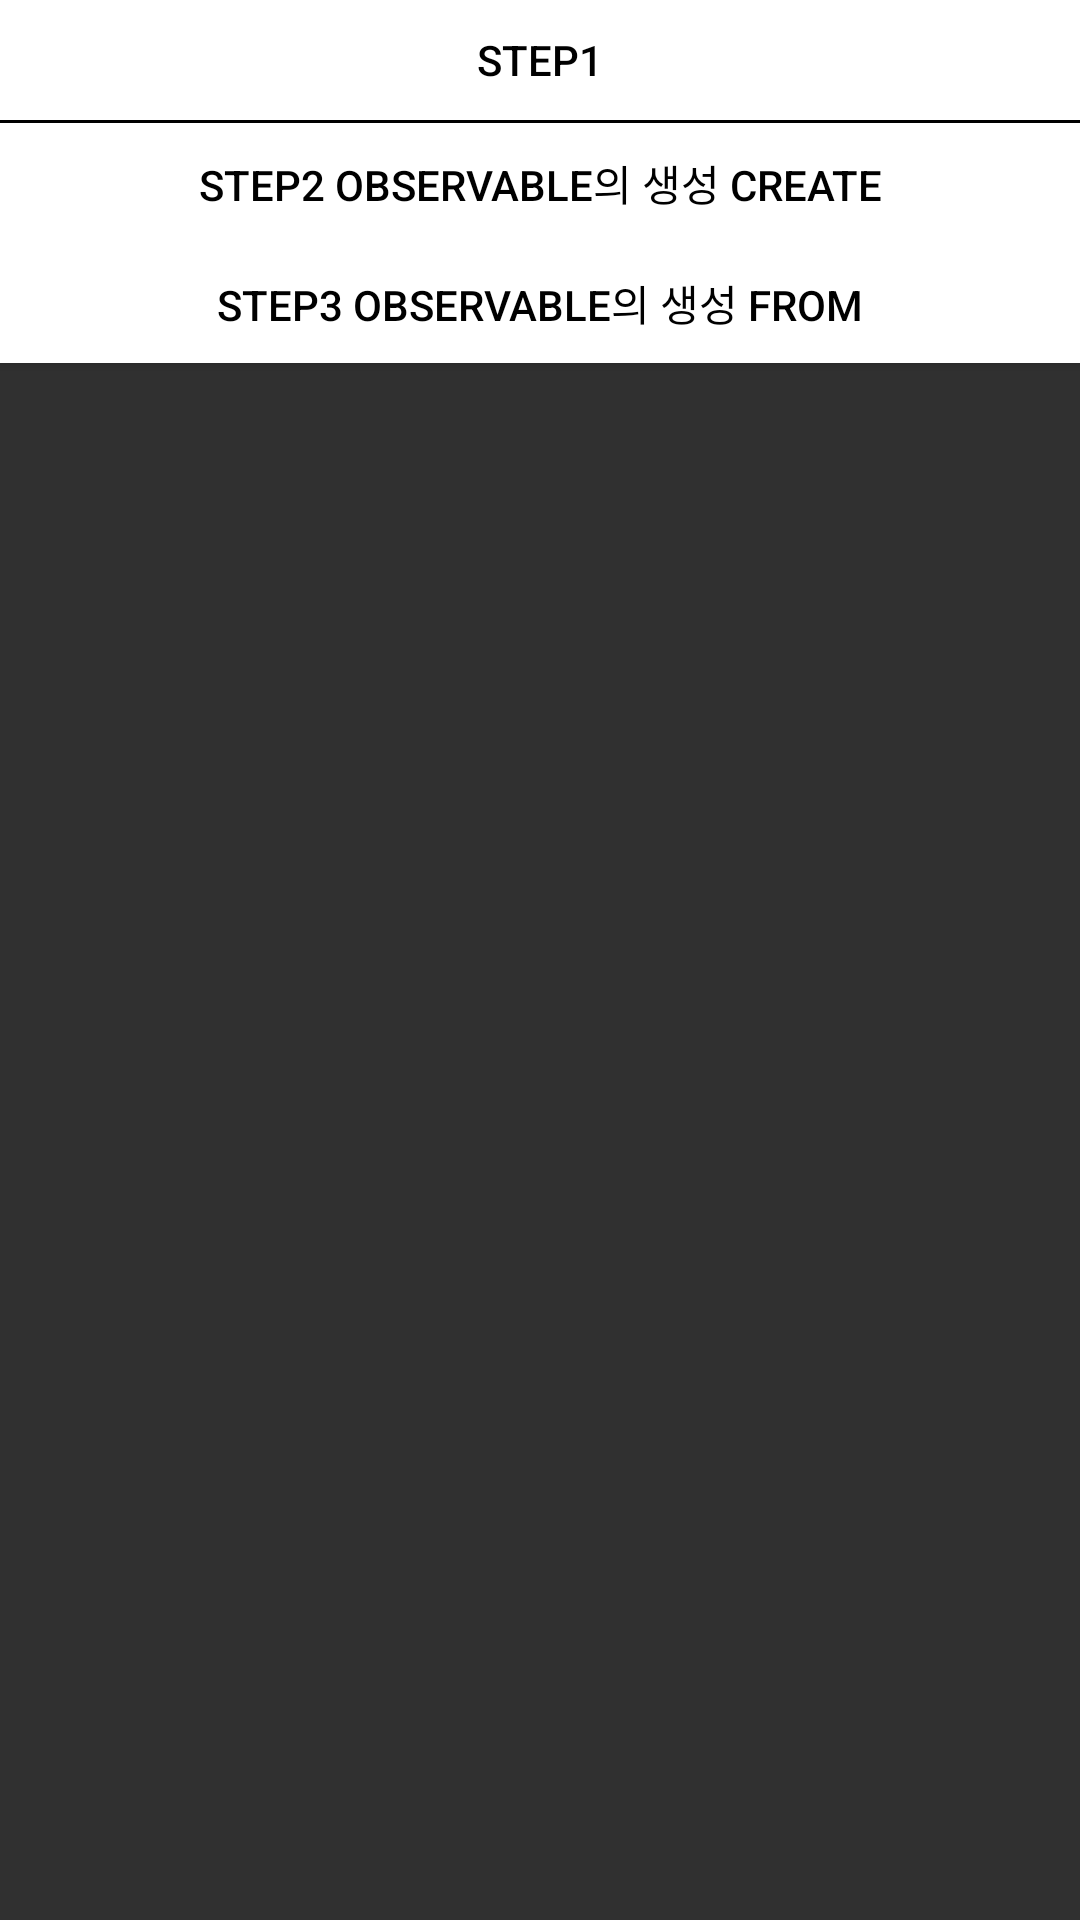

This screen was rendered from an Android layout file. Write that file and the resources it references.
<!-- AndroidManifest.xml: application theme Theme.AppCompat -->
<!-- res/layout/activity_rx_java_main.xml -->
<?xml version="1.0" encoding="utf-8"?>
<layout xmlns:android="http://schemas.android.com/apk/res/android">

    <ScrollView
        android:layout_width="match_parent"
        android:layout_height="match_parent"
        android:fillViewport="true">

        <androidx.appcompat.widget.LinearLayoutCompat
            android:layout_width="match_parent"
            android:layout_height="wrap_content"
            android:orientation="vertical">

            <Button
                android:id="@+id/btn_step1"
                android:layout_width="match_parent"
                android:layout_height="40dp"
                android:background="@color/color_ffffff"
                android:text="Step1"
                android:textColor="@color/color_000000" />
            <View
                android:layout_width="match_parent"
                android:layout_height="1dp"
                android:background="@color/color_000000" />

            <Button
                android:id="@+id/btn_step2"
                android:layout_width="match_parent"
                android:layout_height="40dp"
                android:layout_below="@id/btn_test"
                android:background="@color/color_ffffff"
                android:text="Step2 Observable의 생성 create"
                android:textColor="@color/color_000000" />

            <Button
                android:id="@+id/btn_step3"
                android:layout_width="match_parent"
                android:layout_height="40dp"
                android:layout_below="@id/btn_test"
                android:background="@color/color_ffffff"
                android:text="Step3 Observable의 생성 from"
                android:textColor="@color/color_000000" />

        </androidx.appcompat.widget.LinearLayoutCompat>
    </ScrollView>
</layout>
<!-- resources referenced by this layout -->
<resources>
  <color name="color_000000">#000000</color>
  <color name="color_ffffff">#FFFFFF</color>
</resources>
